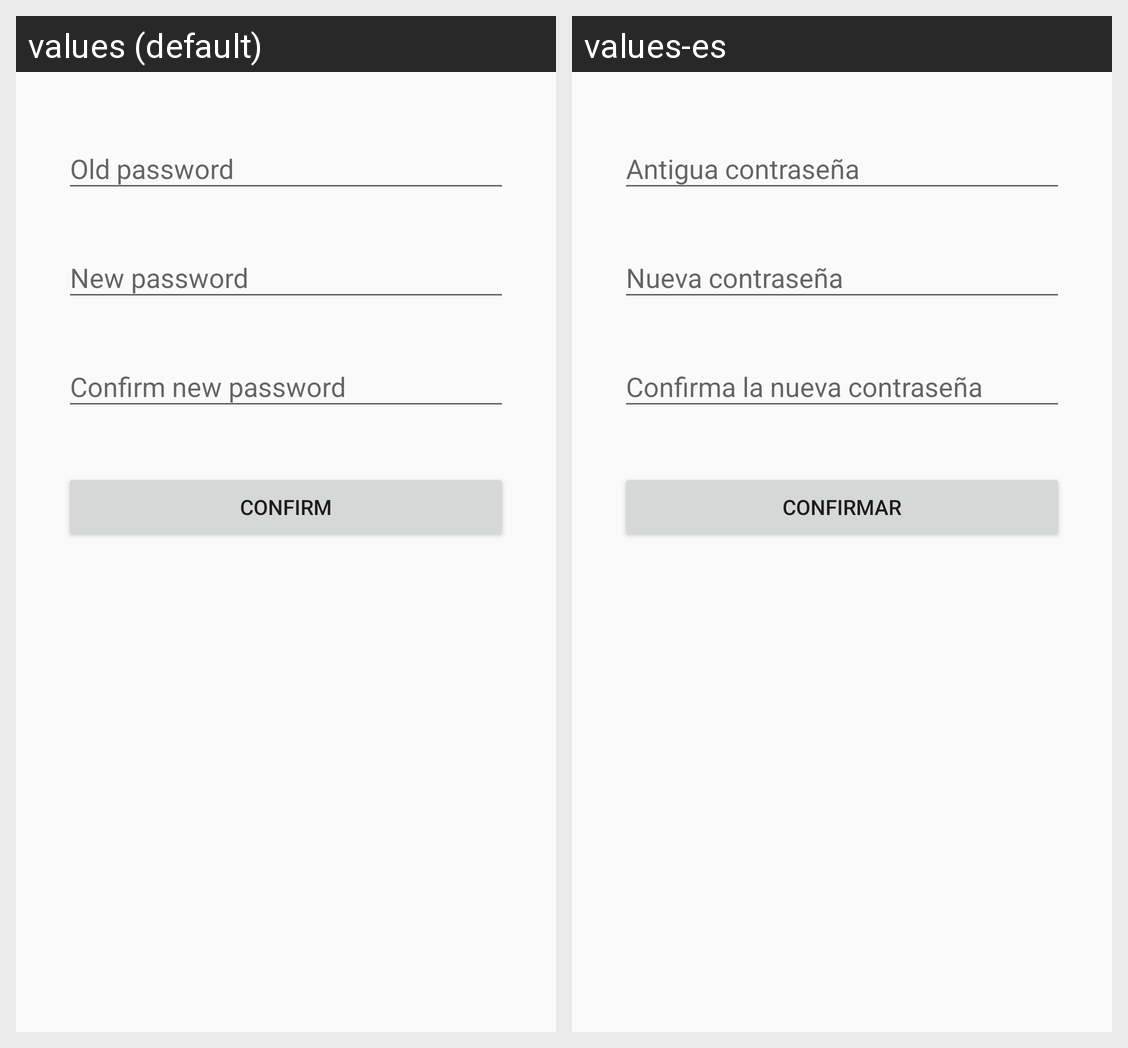

Here is an Android app screen in its default locale and in the app's own translations. Write out the translated-string differences for the strings that appear on this screen.
Android screen res/layout/fragment_password_preference.xml rendered under 2 locales, left to right: values (default), values-es. Device: Nexus 5 (rendered at 1080×1920; each locale shown at half size, 540×960, under a caption strip naming it); theme AppTheme.
Strings drawn on this screen, with the default value and each locale's value (text and hints the layout hard-codes, and strings that could not be matched under every locale, appear in the picture but are not listed):

old_password
  values: Old password
  values-es: Antigua contraseña

new_password
  values: New password
  values-es: Nueva contraseña

confirm_new_password
  values: Confirm new password
  values-es: Confirma la nueva contraseña

confirm
  values: Confirm
  values-es: Confirmar
